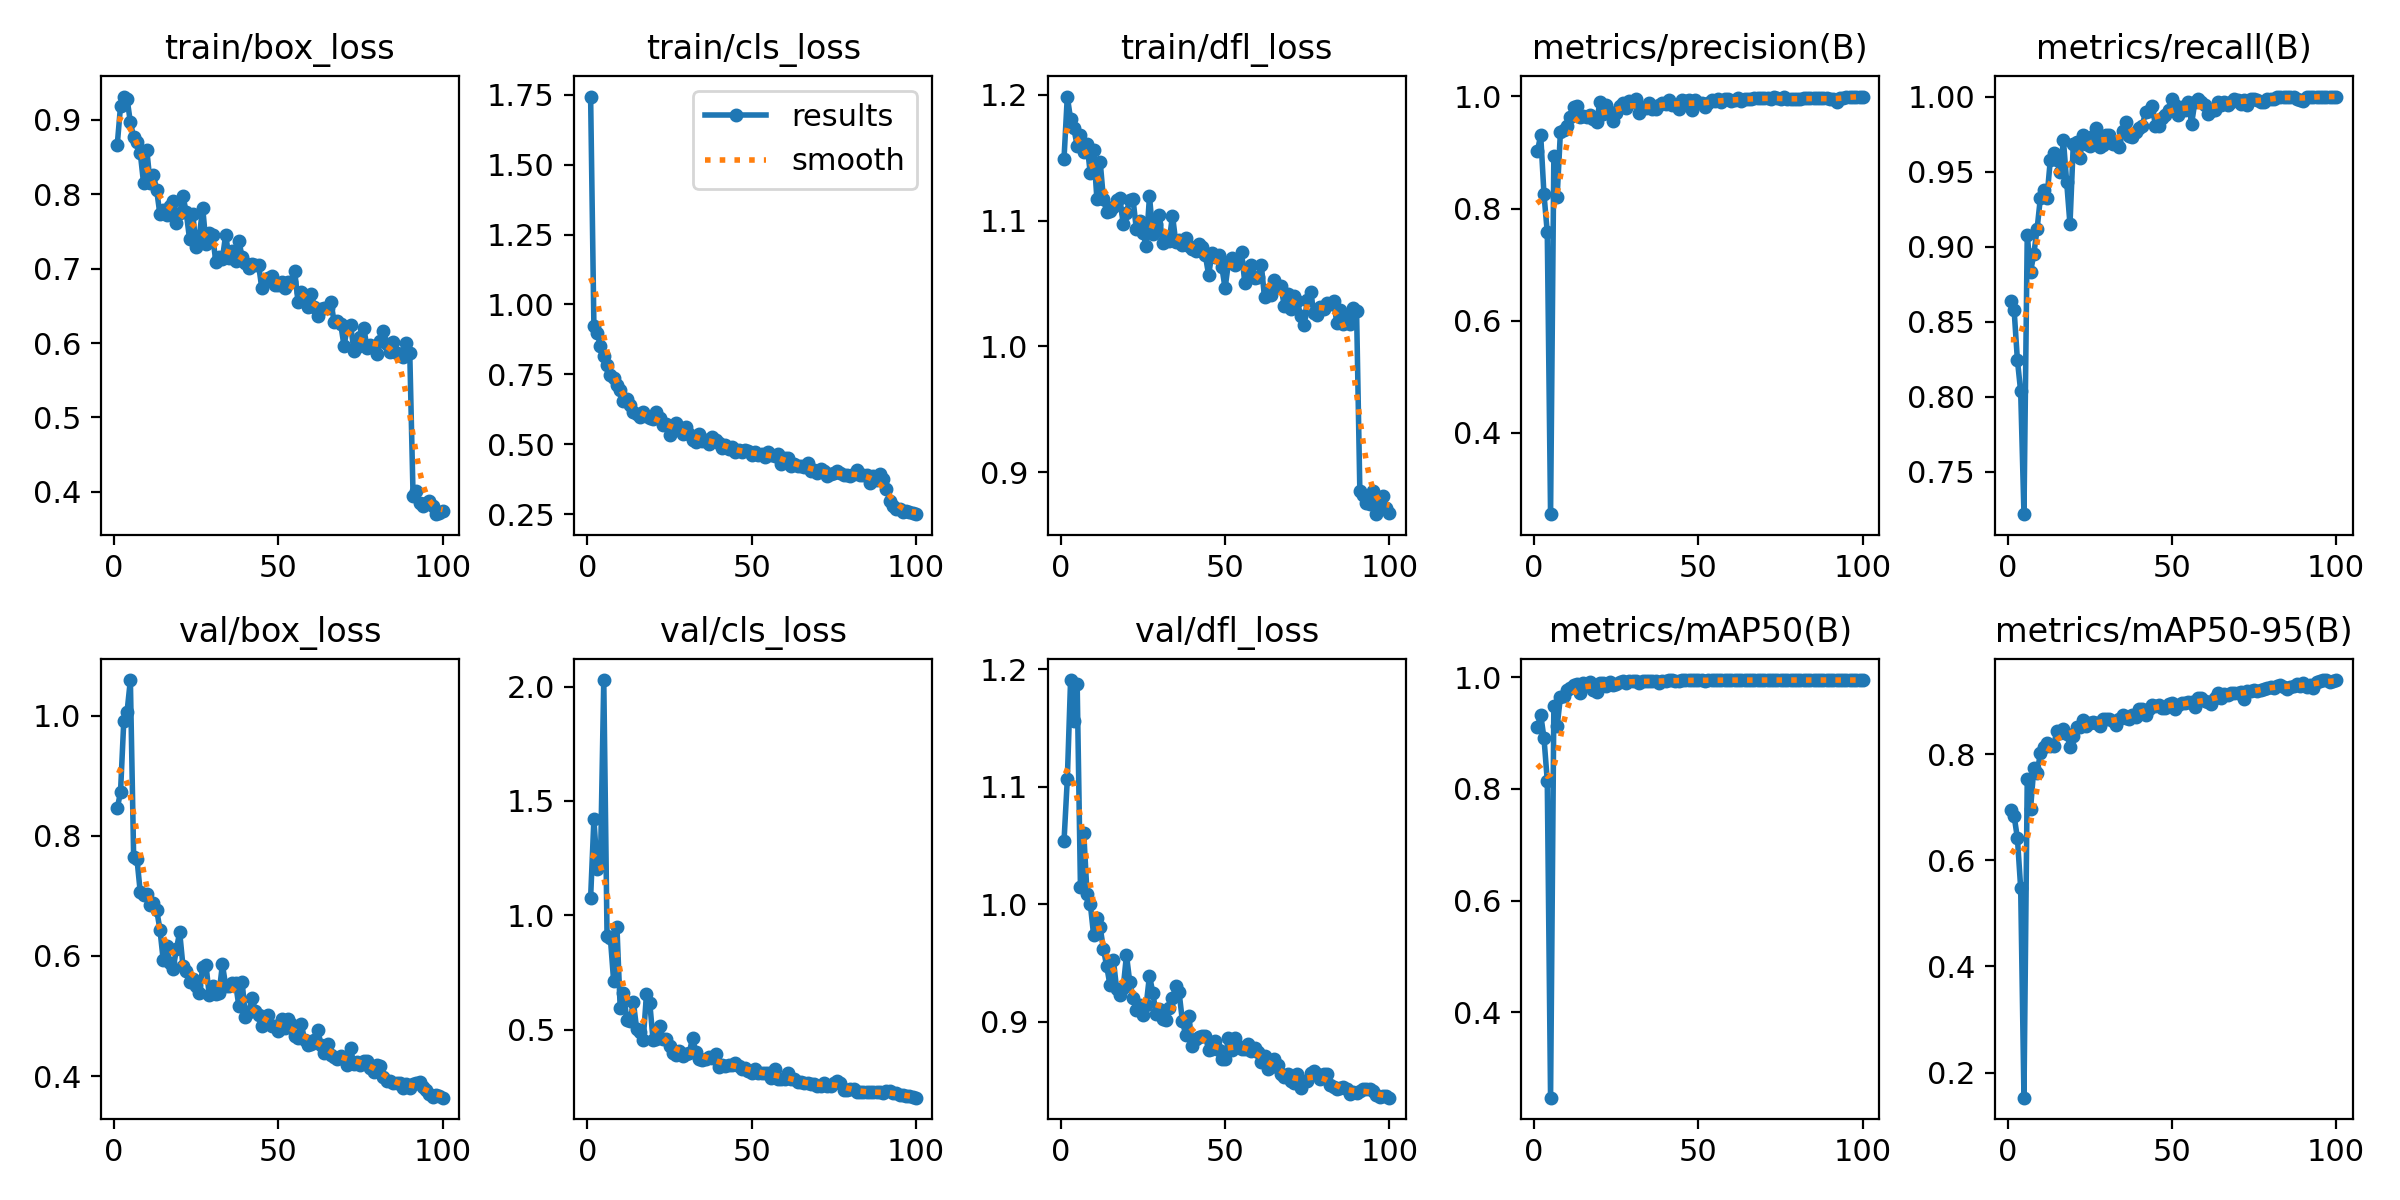

The table this chart was drawn from, first rows:
epoch, train/box_loss, train/cls_loss, train/dfl_loss, metrics/precision(B), metrics/recall(B), metrics/mAP50(B), metrics/mAP50-95(B), val/box_loss, val/cls_loss, val/dfl_loss, lr/pg0, lr/pg1, lr/pg2
1, 0.8658, 1.743, 1.149, 0.9022, 0.8635, 0.9105, 0.6942, 0.8457, 1.077, 1.054, 0.00058, 0.00058, 0.00058
2, 0.9178, 0.9223, 1.198, 0.9307, 0.8579, 0.933, 0.6834, 0.8724, 1.419, 1.106, 0.001168, 0.001168, 0.001168
3, 0.9311, 0.8971, 1.181, 0.8252, 0.8245, 0.891, 0.6419, 0.9912, 1.203, 1.191, 0.001745, 0.001745, 0.001745
4, 0.928, 0.8507, 1.173, 0.7576, 0.8034, 0.8146, 0.5475, 1.006, 1.226, 1.156, 0.001941, 0.001941, 0.001941
5, 0.8965, 0.8153, 1.159, 0.2551, 0.7216, 0.2471, 0.1527, 1.059, 2.028, 1.188, 0.001921, 0.001921, 0.001921
6, 0.8765, 0.7842, 1.168, 0.8935, 0.9078, 0.9487, 0.7531, 0.7644, 0.908, 1.015, 0.001901, 0.001901, 0.001901
7, 0.8706, 0.7459, 1.155, 0.8211, 0.883, 0.9123, 0.6965, 0.762, 0.9035, 1.061, 0.001881, 0.001881, 0.001881
8, 0.8558, 0.7359, 1.161, 0.9369, 0.8951, 0.9645, 0.7736, 0.7067, 0.714, 1.009, 0.001861, 0.001861, 0.001861
9, 0.8154, 0.7105, 1.137, 0.9397, 0.9118, 0.9671, 0.7648, 0.701, 0.9514, 1, 0.001842, 0.001842, 0.001842
10, 0.8593, 0.6956, 1.156, 0.9474, 0.9326, 0.9773, 0.8018, 0.7026, 0.5945, 0.9738, 0.001822, 0.001822, 0.001822
11, 0.8156, 0.6546, 1.117, 0.9639, 0.9379, 0.9812, 0.8139, 0.6852, 0.6628, 0.9883, 0.001802, 0.001802, 0.001802
12, 0.8252, 0.661, 1.147, 0.9803, 0.9326, 0.9869, 0.821, 0.688, 0.545, 0.9803, 0.001782, 0.001782, 0.001782
13, 0.8053, 0.6417, 1.117, 0.9834, 0.9575, 0.9871, 0.8149, 0.6767, 0.54, 0.9616, 0.001762, 0.001762, 0.001762
14, 0.7727, 0.6141, 1.107, 0.9627, 0.9622, 0.9726, 0.8142, 0.6439, 0.6212, 0.9469, 0.001743, 0.001743, 0.001743
15, 0.7783, 0.6072, 1.107, 0.9657, 0.9575, 0.989, 0.8442, 0.5929, 0.5059, 0.9307, 0.001723, 0.001723, 0.001723
16, 0.7717, 0.598, 1.111, 0.964, 0.95, 0.9866, 0.8398, 0.6166, 0.491, 0.9527, 0.001703, 0.001703, 0.001703
17, 0.7841, 0.6162, 1.117, 0.9665, 0.971, 0.9918, 0.8471, 0.5884, 0.4553, 0.9281, 0.001683, 0.001683, 0.001683
18, 0.7906, 0.6012, 1.118, 0.9603, 0.9427, 0.9765, 0.8386, 0.5779, 0.6567, 0.9222, 0.001663, 0.001663, 0.001663
19, 0.7614, 0.5927, 1.097, 0.9541, 0.9149, 0.9742, 0.8139, 0.611, 0.6176, 0.9284, 0.001644, 0.001644, 0.001644
20, 0.774, 0.5893, 1.106, 0.9903, 0.9681, 0.9898, 0.8341, 0.6396, 0.4545, 0.9567, 0.001624, 0.001624, 0.001624
21, 0.7974, 0.6142, 1.117, 0.9681, 0.9698, 0.9899, 0.8513, 0.583, 0.4585, 0.9335, 0.001604, 0.001604, 0.001604
22, 0.7755, 0.5934, 1.117, 0.9854, 0.9588, 0.9846, 0.8509, 0.5754, 0.5181, 0.9205, 0.001584, 0.001584, 0.001584
23, 0.7397, 0.5685, 1.093, 0.9717, 0.9744, 0.9923, 0.8632, 0.5562, 0.4616, 0.9096, 0.001564, 0.001564, 0.001564
24, 0.7727, 0.5713, 1.1, 0.9565, 0.9681, 0.9866, 0.8524, 0.5609, 0.4595, 0.9139, 0.001545, 0.001545, 0.001545
25, 0.7289, 0.5348, 1.09, 0.9698, 0.9669, 0.987, 0.8591, 0.5504, 0.43, 0.9058, 0.001525, 0.001525, 0.001525
26, 0.7434, 0.5561, 1.08, 0.9821, 0.974, 0.9922, 0.8603, 0.5378, 0.3999, 0.9139, 0.001505, 0.001505, 0.001505
27, 0.782, 0.5753, 1.119, 0.9878, 0.9787, 0.9939, 0.8584, 0.5813, 0.3895, 0.9392, 0.001485, 0.001485, 0.001485
28, 0.7333, 0.5619, 1.09, 0.9785, 0.9661, 0.99, 0.8521, 0.5854, 0.4084, 0.9247, 0.001465, 0.001465, 0.001465
29, 0.7476, 0.5374, 1.098, 0.9909, 0.9676, 0.9928, 0.8651, 0.5343, 0.3863, 0.9066, 0.001446, 0.001446, 0.001446
30, 0.7444, 0.5612, 1.105, 0.9892, 0.9742, 0.9934, 0.8659, 0.5504, 0.3948, 0.9105, 0.001426, 0.001426, 0.001426
31, 0.7093, 0.5362, 1.082, 0.9946, 0.9747, 0.9938, 0.8658, 0.5374, 0.3979, 0.9023, 0.001406, 0.001406, 0.001406
32, 0.7149, 0.5147, 1.087, 0.9708, 0.9681, 0.9892, 0.8616, 0.5386, 0.465, 0.9016, 0.001386, 0.001386, 0.001386
33, 0.7132, 0.5075, 1.084, 0.9788, 0.9699, 0.9928, 0.8537, 0.5858, 0.4037, 0.9117, 0.001366, 0.001366, 0.001366
34, 0.7456, 0.5364, 1.104, 0.9787, 0.9663, 0.9927, 0.8654, 0.5506, 0.372, 0.9201, 0.001347, 0.001347, 0.001347
35, 0.7141, 0.5119, 1.083, 0.9873, 0.9769, 0.9938, 0.8743, 0.5495, 0.3683, 0.93, 0.001327, 0.001327, 0.001327
36, 0.7237, 0.5141, 1.085, 0.9771, 0.9828, 0.9932, 0.8676, 0.5548, 0.3726, 0.9251, 0.001307, 0.001307, 0.001307
37, 0.71, 0.5012, 1.081, 0.9772, 0.9734, 0.9934, 0.8666, 0.5548, 0.3819, 0.9008, 0.001287, 0.001287, 0.001287
38, 0.7375, 0.526, 1.086, 0.9839, 0.9732, 0.9905, 0.8744, 0.5166, 0.376, 0.8886, 0.001267, 0.001267, 0.001267
39, 0.7151, 0.5136, 1.08, 0.9875, 0.9767, 0.9941, 0.8691, 0.5567, 0.3937, 0.9047, 0.001248, 0.001248, 0.001248
40, 0.7079, 0.5031, 1.077, 0.9857, 0.9788, 0.9927, 0.8843, 0.4986, 0.3398, 0.879, 0.001228, 0.001228, 0.001228
41, 0.7002, 0.4871, 1.075, 0.9928, 0.9805, 0.9945, 0.8839, 0.5061, 0.3461, 0.8855, 0.001208, 0.001208, 0.001208
42, 0.7055, 0.4979, 1.082, 0.9841, 0.9899, 0.9946, 0.8732, 0.5302, 0.3428, 0.8872, 0.001188, 0.001188, 0.001188
43, 0.7052, 0.483, 1.079, 0.9841, 0.9905, 0.9936, 0.885, 0.5086, 0.3446, 0.8878, 0.001168, 0.001168, 0.001168
44, 0.705, 0.4893, 1.072, 0.9773, 0.9936, 0.9938, 0.892, 0.5022, 0.3448, 0.8878, 0.001149, 0.001149, 0.001149
45, 0.6734, 0.4711, 1.057, 0.993, 0.9805, 0.9946, 0.89, 0.4829, 0.3568, 0.8756, 0.001129, 0.001129, 0.001129
46, 0.6843, 0.48, 1.074, 0.9921, 0.9805, 0.9945, 0.8932, 0.4873, 0.3399, 0.8765, 0.001109, 0.001109, 0.001109
47, 0.6879, 0.4713, 1.071, 0.9933, 0.9858, 0.9947, 0.8872, 0.5013, 0.3297, 0.8831, 0.001089, 0.001089, 0.001089
48, 0.6895, 0.4778, 1.073, 0.9761, 0.9876, 0.9942, 0.8875, 0.4829, 0.3334, 0.8755, 0.001069, 0.001069, 0.001069
49, 0.6778, 0.4758, 1.063, 0.9939, 0.9911, 0.9946, 0.8943, 0.484, 0.3211, 0.8684, 0.00105, 0.00105, 0.00105
50, 0.6777, 0.4616, 1.046, 0.989, 0.9982, 0.9948, 0.8961, 0.4752, 0.3124, 0.8681, 0.00103, 0.00103, 0.00103
51, 0.6814, 0.4709, 1.066, 0.9877, 0.9944, 0.9947, 0.8845, 0.4949, 0.3306, 0.8862, 0.00101, 0.00101, 0.00101
52, 0.6742, 0.4603, 1.07, 0.9812, 0.9876, 0.9937, 0.8914, 0.4808, 0.3125, 0.8761, 0.0009902, 0.0009902, 0.0009902
53, 0.6814, 0.4647, 1.065, 0.9879, 0.9929, 0.9944, 0.8955, 0.4943, 0.3104, 0.8856, 0.0009704, 0.0009704, 0.0009704
54, 0.6825, 0.4538, 1.067, 0.9942, 0.9911, 0.9949, 0.8968, 0.486, 0.3103, 0.8796, 0.0009506, 0.0009506, 0.0009506
55, 0.6963, 0.4737, 1.075, 0.9909, 0.9964, 0.9948, 0.898, 0.4661, 0.3114, 0.8768, 0.0009308, 0.0009308, 0.0009308
56, 0.6554, 0.461, 1.05, 0.9946, 0.9819, 0.9947, 0.8974, 0.463, 0.2904, 0.8762, 0.000911, 0.000911, 0.000911
57, 0.6681, 0.4564, 1.06, 0.9899, 0.9964, 0.9948, 0.8893, 0.4872, 0.3312, 0.881, 0.0008912, 0.0008912, 0.0008912
58, 0.6636, 0.4651, 1.064, 0.9947, 0.9982, 0.9949, 0.9048, 0.4596, 0.2863, 0.8745, 0.0008714, 0.0008714, 0.0008714
59, 0.6483, 0.4311, 1.054, 0.9945, 0.9964, 0.9949, 0.9055, 0.4517, 0.2841, 0.8772, 0.0008516, 0.0008516, 0.0008516
60, 0.666, 0.4496, 1.055, 0.992, 0.9947, 0.9947, 0.9004, 0.4539, 0.2874, 0.8741, 0.0008318, 0.0008318, 0.0008318
... 40 more rows
